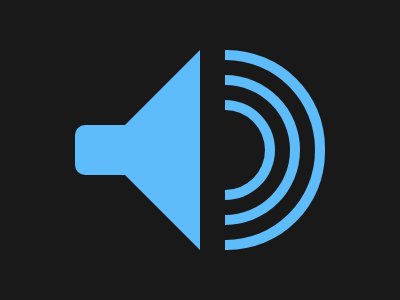

Write the HTML and CSS that draws this image.

<p c><p d><p a><p b>
	<style>
	body,p[d],p[c]{background:#191919}
	p{position:fixed}
	p[a]{background:#5DBCF9;width:70;height:50;border-radius:10px;margin:117 67}
	p[b]{border:solid 100px#FFFFFF00;border-right:solid 100px#5DBCF9;margin:42 -8}
	p[c]{width:80;height:80;border-radius:9in;margin:102 177;box-shadow:0 0 0 10px#5DBCF9,0 0 0 25px#191919,0 0 0 35px#5DBCF9,0 0 0 50px#191919,0 0 0 60px#5DBCF9}
	p[d]{height:100%;width:217}